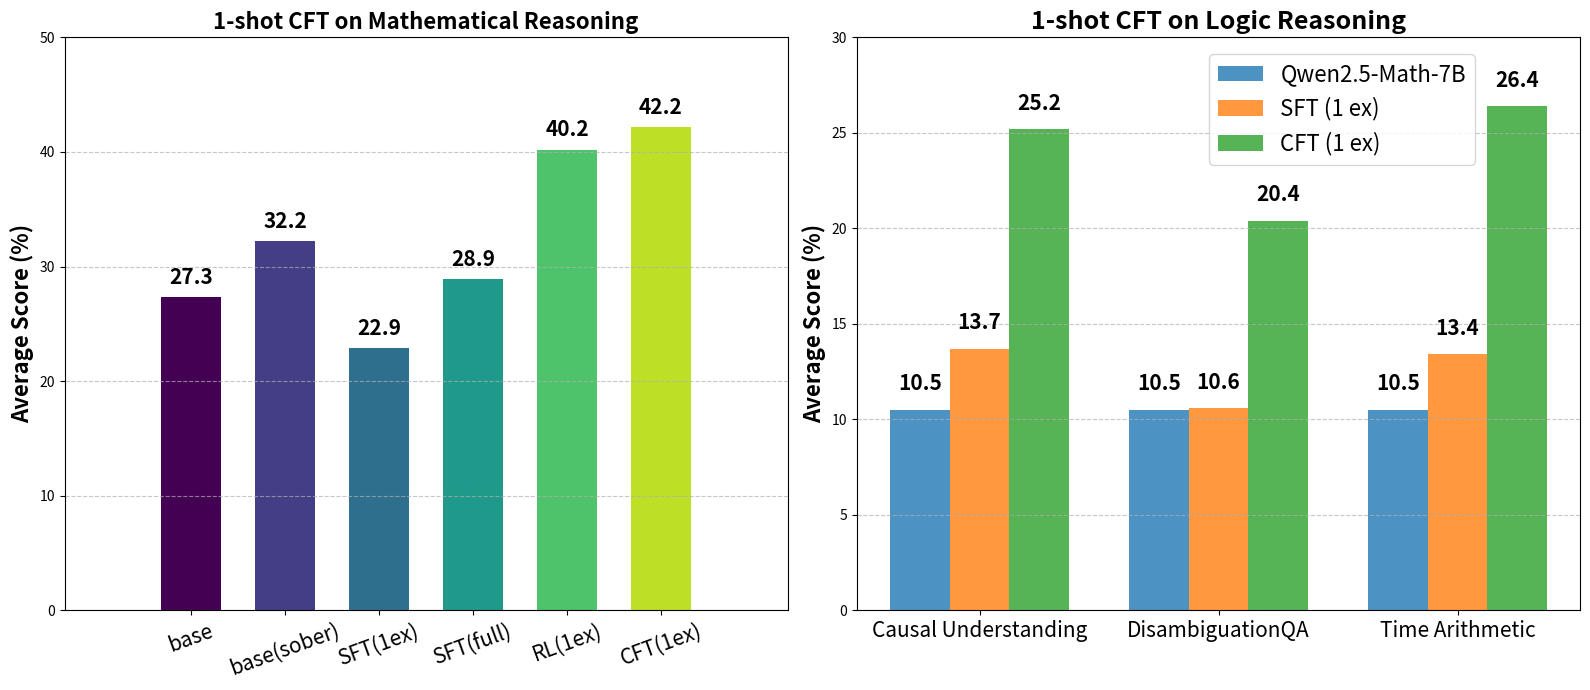

This figure's Python source:
import matplotlib.pyplot as plt
import numpy as np
import matplotlib.cm as cm

# 创建一个包含两个子图的大图
fig, (ax1, ax2) = plt.subplots(1, 2, figsize=(16, 7))

# 第一个子图 - 只保留Qwen2.5-Math-7B的数据
# 方法名称
methods = ['base', 'base(sober)', 'SFT(1ex)', 'SFT(full)', 'RL(1ex)', 'CFT(1ex)']

# Qwen2.5-Math-7B的各种方法的平均分数
scores = [27.3, 32.2, 22.9, 28.9, 40.2, 42.2]

# 生成颜色映射
colors = cm.viridis(np.linspace(0, 0.9, len(methods)))

# 柱子宽度为0.5，并且靠在一起
width = 0.5  # 柱子宽度

# 修改后的位置计算方式 - 连续放置柱子，不留间隙
x_positions = np.arange(len(methods)) * 0.78 + 0.8 # 0, 1, 2, 3, 4, 5

# 绘制条形图
bars = ax1.bar(x_positions, scores, width=width, color=colors, edgecolor='none')

# 在条形上方添加数值标签
for i, bar in enumerate(bars):
    ax1.text(bar.get_x() + width / 2, bar.get_height() + 0.8,
             f'{scores[i]}', ha='center', va='bottom', fontsize=15, fontweight='bold')

# 添加标签和标题
# ax1.set_xlabel('Methods', fontweight='bold', fontsize=18)
ax1.set_ylabel('Average Score (%)', fontweight='bold', fontsize=16)
ax1.set_title('1-shot CFT on Mathematical Reasoning', fontweight='bold', fontsize=16)
ax1.set_xticks(x_positions)  # 将刻度放在柱子中间
ax1.set_xticklabels(methods, fontsize=15, rotation=20)
ax1.set_xlim(-0.25, len(methods) - 0.25)  # 调整x轴范围，给两边留一点空间
ax1.set_ylim(0, 50)  # 设置y轴范围

# 添加网格线
ax1.grid(axis='y', linestyle='--', alpha=0.7)

# 第二个子图 - 不同微调数据集上的表现 (Logic Reasoning)
# 数据分组
groups = {
    'Causal Understanding': ['Qwen2.5-Math-7B', 'SFT (1 ex)', 'CFT (1 ex)'],
    'DisambiguationQA': ['Qwen2.5-Math-7B', 'SFT (1 ex)', 'CFT (1 ex)'],
    'Time Arithmetic': ['Qwen2.5-Math-7B', 'SFT (1 ex)', 'CFT (1 ex)']
}

# 平均分数数据
average_scores = {
    'Causal Understanding': [10.5, 13.7, 25.2],
    'DisambiguationQA': [10.5, 10.6, 20.4],
    'Time Arithmetic': [10.5, 13.4, 26.4]
}

# 设置条形的宽度和位置
bar_width = 0.25
x = np.arange(len(groups))

# 定义颜色
method_colors = ['#1f77b4', '#ff7f0e', '#2ca02c']

# 为每个模型类型创建条形
for i, model_type in enumerate(['Qwen2.5-Math-7B', 'SFT (1 ex)', 'CFT (1 ex)']):
    scores = [average_scores[group][i] for group in groups.keys()]
    position = x - bar_width + i * bar_width
    bars = ax2.bar(position, scores, bar_width,
                   label=model_type,
                   color=method_colors[i],
                   alpha=0.8)

    # 在条形上方添加数值标签
    for j, bar in enumerate(bars):
        height = bar.get_height()
        ax2.text(bar.get_x() + bar.get_width() / 2., height + 0.8,
                 f'{height}',
                 ha='center', va='bottom', fontsize=15, fontweight='bold')

# 添加标题和轴标签
ax2.set_title('1-shot CFT on Logic Reasoning', fontweight='bold', fontsize=18)
ax2.set_ylabel('Average Score (%)', fontweight='bold', fontsize=16)
ax2.set_xticks(x)
ax2.set_xticklabels(groups.keys(), fontsize=15)
ax2.set_ylim(0, 30)  # 设置y轴范围

# 添加网格线
ax2.grid(axis='y', linestyle='--', alpha=0.7)

# 将图例放在图内部 (右上角并往右移)
ax2.legend(loc='upper right', fontsize=16, bbox_to_anchor=(0.87, 0.99))

# 调整布局
fig.tight_layout()

# 保存为PNG图片
plt.savefig('teaser_figure.png', dpi=300, bbox_inches='tight')

# 显示图形
plt.show()